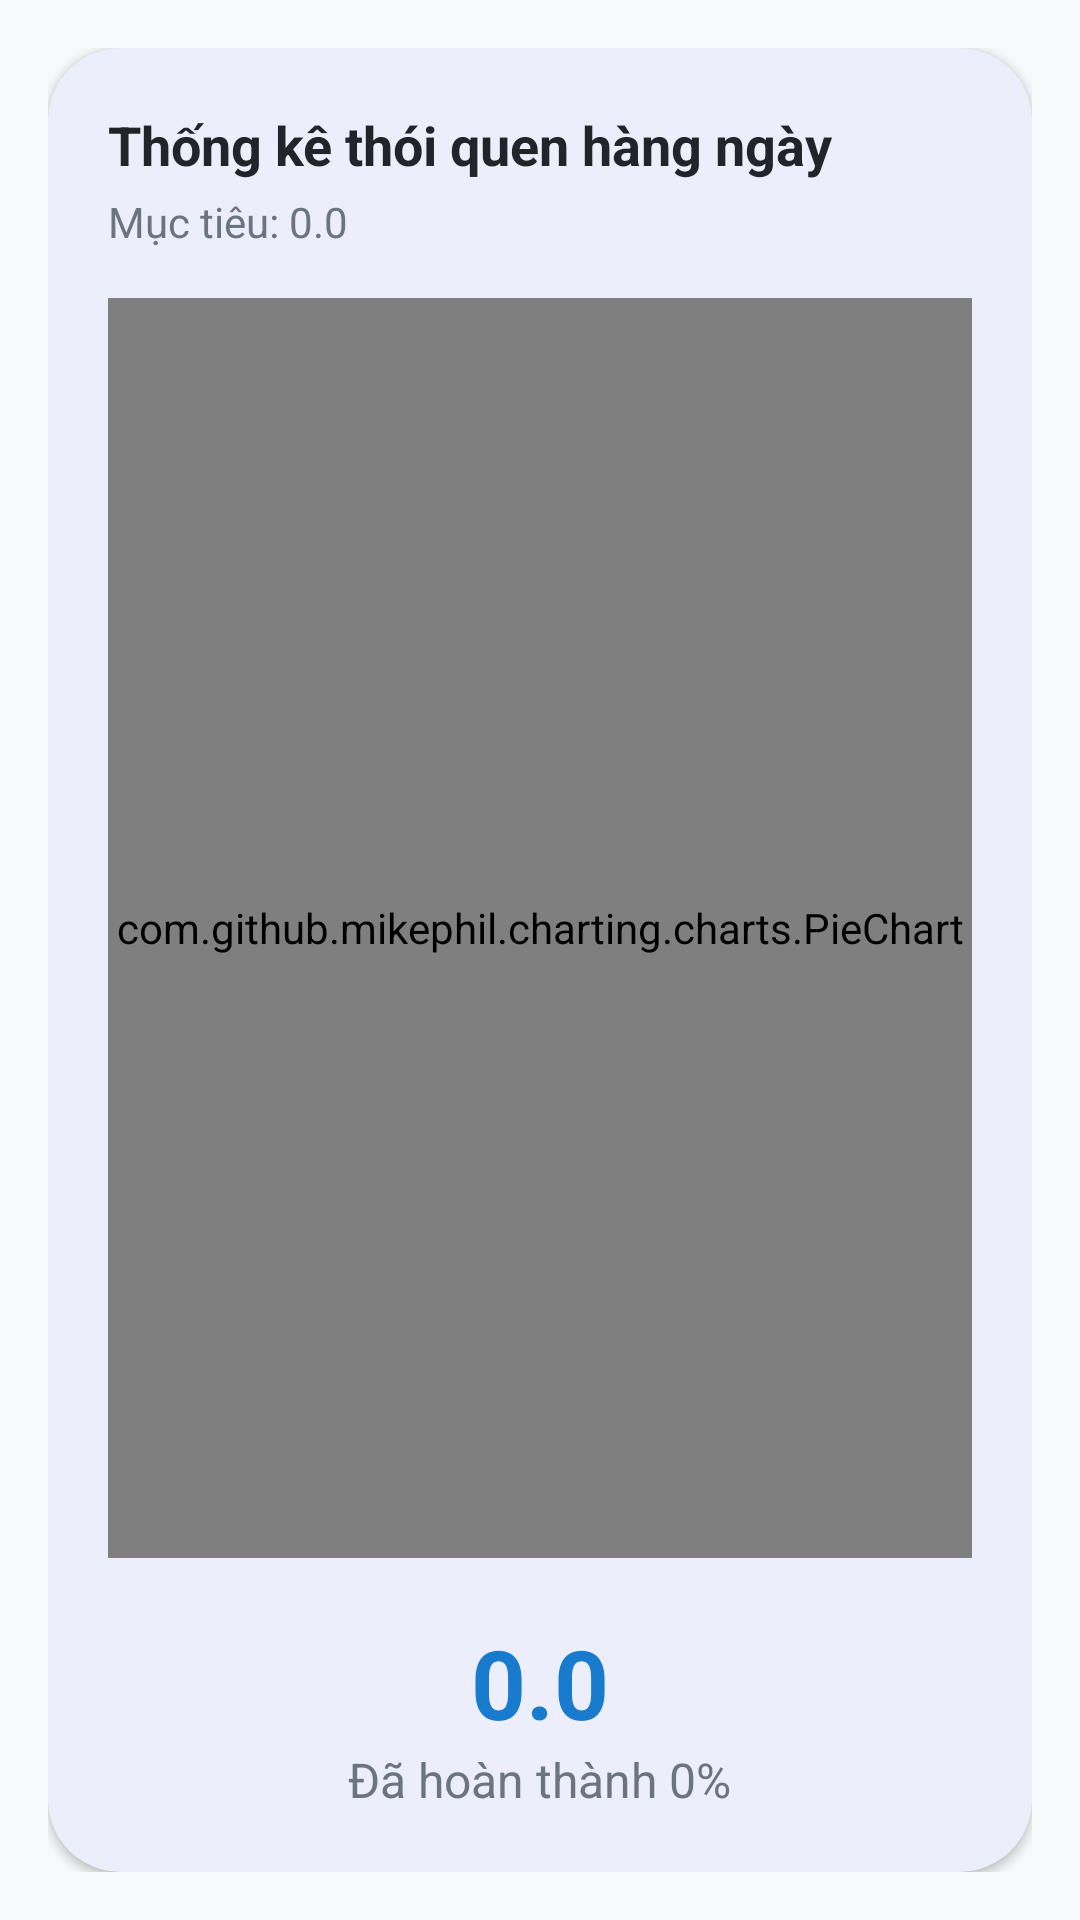

Android layout source for this screen:
<!-- AndroidManifest.xml: application theme Theme.FinalProject -->
<!-- res/layout/fragment_progress_day.xml -->
<?xml version="1.0" encoding="utf-8"?>
<LinearLayout xmlns:android="http://schemas.android.com/apk/res/android"
    xmlns:app="http://schemas.android.com/apk/res-auto"
    android:layout_width="match_parent"
    android:layout_height="match_parent"
    android:orientation="vertical"
    android:background="#F8F9FA"
    android:padding="16dp">

    <com.google.android.material.card.MaterialCardView
        android:layout_width="match_parent"
        android:layout_height="match_parent"
        app:cardCornerRadius="24dp"
        app:cardElevation="2dp"
        app:strokeWidth="0dp">

        <LinearLayout
            android:layout_width="match_parent"
            android:layout_height="match_parent"
            android:orientation="vertical"
            android:padding="20dp">

            <TextView
                android:id="@+id/tv_title"
                android:layout_width="wrap_content"
                android:layout_height="wrap_content"
                android:text="Thống kê thói quen hàng ngày"
                android:textColor="#212529"
                android:textSize="18sp"
                android:textStyle="bold" />

            <TextView
                android:id="@+id/tvTodayProgress"
                android:layout_width="wrap_content"
                android:layout_height="wrap_content"
                android:layout_marginTop="4dp"
                android:text="Mục tiêu: 0.0"
                android:textColor="#6c757d"
                android:textSize="14sp" />

            <com.github.mikephil.charting.charts.PieChart
                android:id="@+id/pieChart"
                android:layout_width="match_parent"
                android:layout_height="0dp"
                android:layout_weight="1"
                android:layout_marginTop="16dp" />

            <LinearLayout
                android:layout_width="match_parent"
                android:layout_height="wrap_content"
                android:orientation="vertical"
                android:gravity="center"
                android:layout_marginTop="20dp">

                <TextView
                    android:id="@+id/tvCurrentProgress"
                    android:layout_width="wrap_content"
                    android:layout_height="wrap_content"
                    android:text="0.0"
                    android:textColor="#187BCE"
                    android:textSize="32sp"
                    android:textStyle="bold" />

                <TextView
                    android:id="@+id/tv_progress_percent"
                    android:layout_width="wrap_content"
                    android:layout_height="wrap_content"
                    android:text="Đã hoàn thành 0%"
                    android:textColor="#6c757d"
                    android:textSize="16sp" />
            </LinearLayout>

        </LinearLayout>
    </com.google.android.material.card.MaterialCardView>
</LinearLayout>
<!-- resources referenced by this layout -->
<resources>
  <style name="Theme.FinalProject" parent="Base.Theme.FinalProject" />
  <style name="Base.Theme.FinalProject" parent="Theme.Material3.DayNight.NoActionBar">
          <item name="colorPrimary">#187BCE</item>
          <item name="colorSecondary">#535F70</item>
          <item name="android:statusBarColor">#187BCE</item>
      </style>
</resources>
